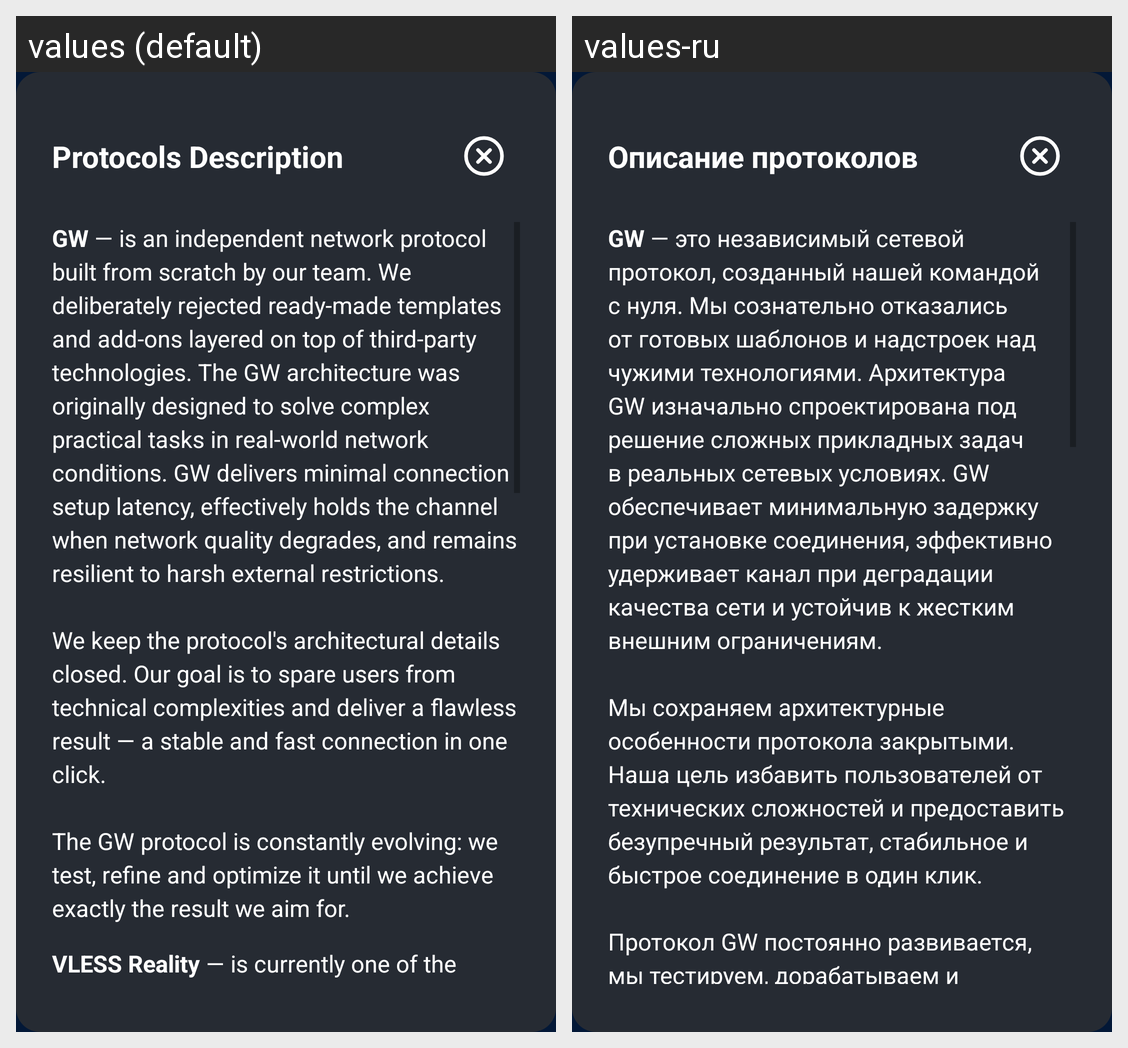

The Android screen above is rendered under two locales of the same app. Produce the string resources it draws, with the default and per-locale values.
Android screen res/layout/dialog_protocol_info.xml rendered under 2 locales, left to right: values (default), values-ru. Device: Nexus 5 (rendered at 1080×1920; each locale shown at half size, 540×960, under a caption strip naming it); theme AppTheme.NoActionBar.
Strings drawn on this screen, with the default value and each locale's value (text and hints the layout hard-codes, and strings that could not be matched under every locale, appear in the picture but are not listed):

protocols_description_title
  values: Protocols Description
  values-ru: Описание протоколов

desc_gw
  values: GW — is an independent network protocol built from scratch by our team. We deliberately rejected ready-made templates and add-ons layered on top of third-party technologies. The GW architecture was originally designed to solve complex practical tasks in real-world network conditions. GW delivers minimal connection setup latency, effectively holds the channel when network quality degrades, and …[clipped]
  values-ru: GW — это независимый сетевой протокол, созданный нашей командой с нуля. Мы сознательно отказались от готовых шаблонов и надстроек над чужими технологиями. Архитектура GW изначально спроектирована под решение сложных прикладных задач в реальных сетевых условиях. GW обеспечивает минимальную задержку при установке соединения, эффективно удерживает канал при деградации качества сети и устойчив к …[clipped]
